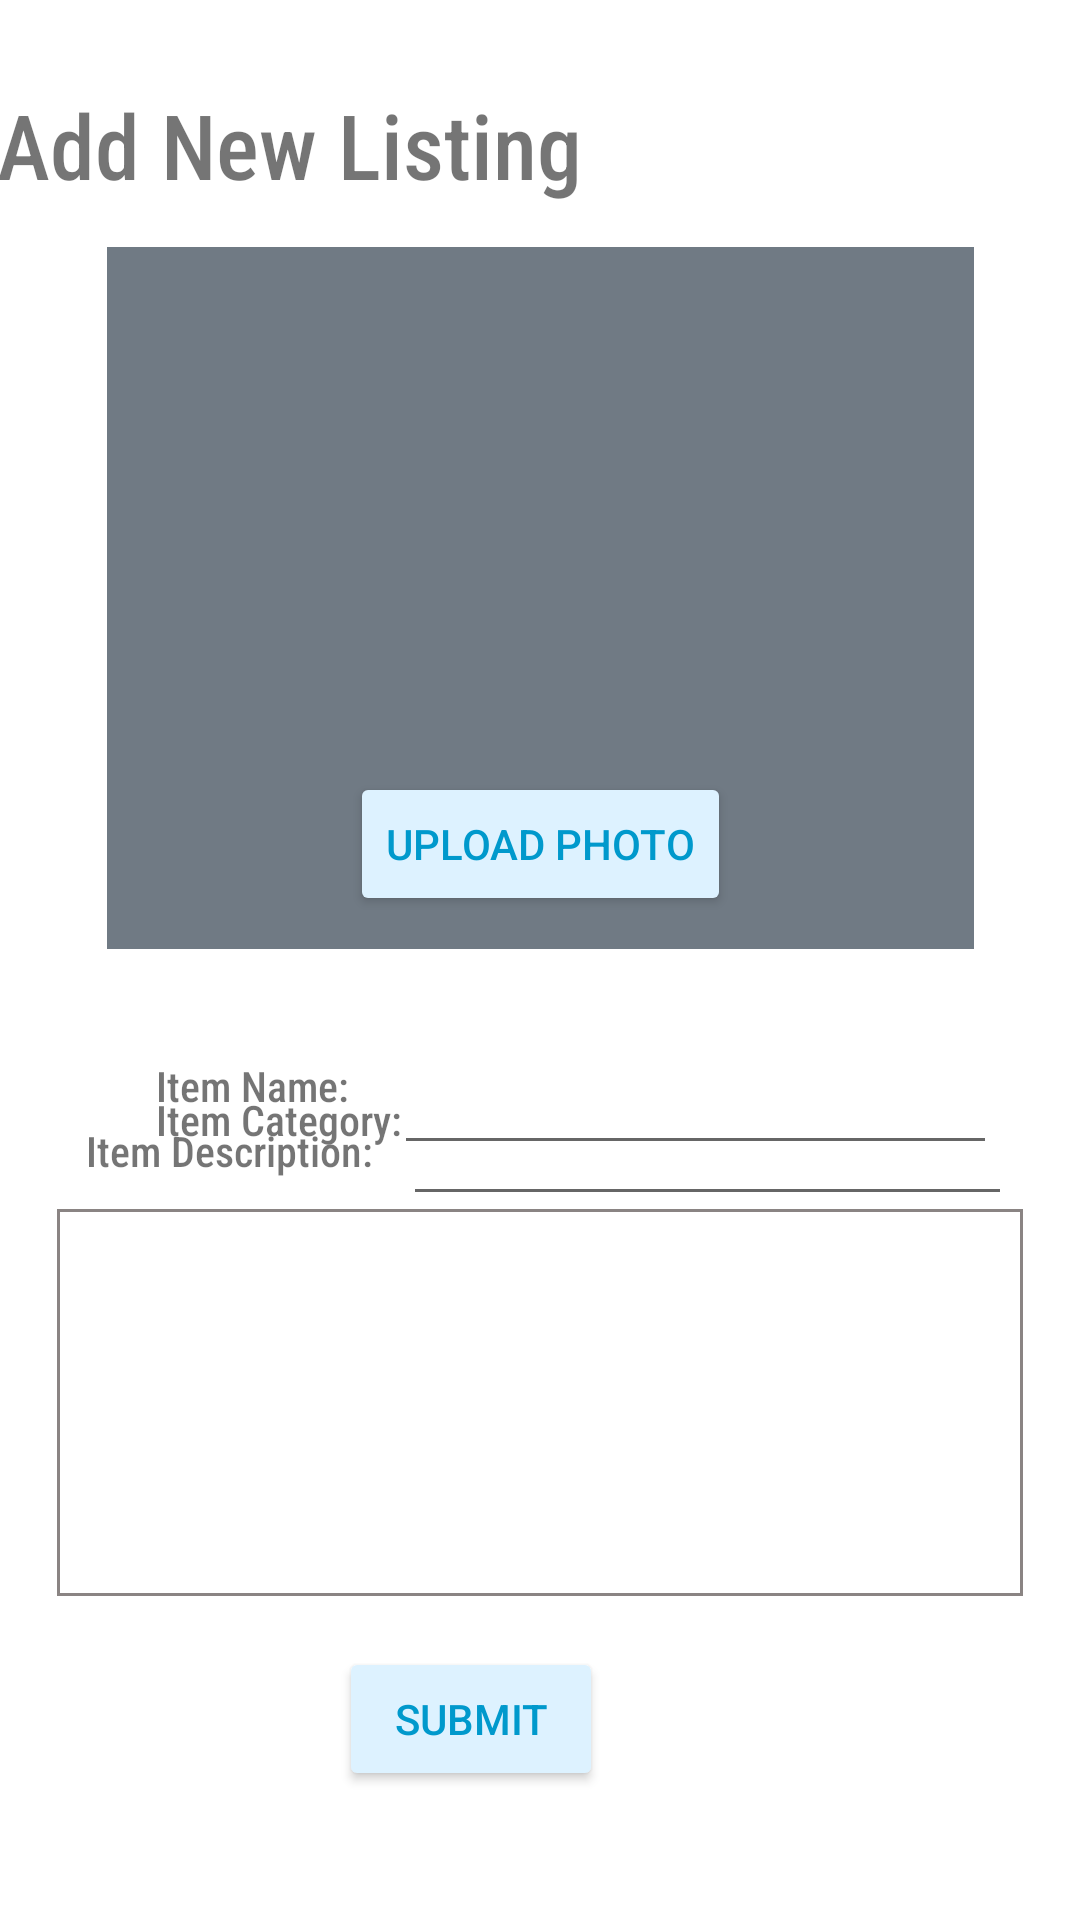

Android layout source for this screen:
<!-- AndroidManifest.xml: application theme Theme.MTD319_ECA_CARSONTHAM -->
<!-- res/layout/activity_upload.xml -->
<?xml version="1.0" encoding="utf-8"?>
<androidx.constraintlayout.widget.ConstraintLayout xmlns:android="http://schemas.android.com/apk/res/android"
    xmlns:app="http://schemas.android.com/apk/res-auto"
    xmlns:tools="http://schemas.android.com/tools"
    android:layout_width="match_parent"
    android:layout_height="match_parent"
    tools:context=".UploadActivity">

    <ImageView
        android:id="@+id/listingImage"
        android:layout_width="289dp"
        android:layout_height="234dp"
        android:layout_marginStart="68dp"
        android:layout_marginTop="14dp"
        android:layout_marginEnd="68dp"
        android:background="#9123"
        app:layout_constraintEnd_toEndOf="parent"
        app:layout_constraintStart_toStartOf="parent"
        app:layout_constraintTop_toBottomOf="@+id/listingName"
        app:srcCompat="@drawable/ic_launcher_foreground" />

    <TextView
        android:id="@+id/listingName"
        android:layout_width="wrap_content"
        android:layout_height="wrap_content"
        android:layout_marginStart="24dp"
        android:layout_marginTop="28dp"
        android:layout_marginEnd="192dp"
        android:layout_marginBottom="15dp"
        android:fontFamily="sans-serif-condensed-medium"
        android:text="Add New Listing"
        android:textSize="30sp"
        app:layout_constraintBottom_toTopOf="@+id/listingImage"
        app:layout_constraintEnd_toEndOf="parent"
        app:layout_constraintStart_toStartOf="parent"
        app:layout_constraintTop_toTopOf="parent" />

    <TextView
        android:id="@+id/textView4"
        android:layout_width="wrap_content"
        android:layout_height="wrap_content"
        android:layout_marginStart="52dp"
        android:layout_marginTop="36dp"
        android:fontFamily="sans-serif-condensed-medium"
        android:text="Item Name:"
        app:layout_constraintStart_toStartOf="parent"
        app:layout_constraintTop_toBottomOf="@+id/listingImage" />

    <com.google.android.material.textfield.TextInputEditText
        android:id="@+id/editTextName"
        android:layout_width="201dp"
        android:layout_height="48dp"
        android:layout_marginStart="44dp"
        android:layout_marginTop="24dp"

        android:layout_marginEnd="48dp"
        app:layout_constraintEnd_toEndOf="parent"
        app:layout_constraintHorizontal_bias="0.588"
        app:layout_constraintStart_toEndOf="@+id/textView4"
        app:layout_constraintTop_toBottomOf="@+id/listingImage"
        tools:ignore="SpeakableTextPresentCheck" />

    <com.google.android.material.textfield.TextInputEditText
        android:id="@+id/editTextDescription"
        android:layout_width="322dp"
        android:layout_height="129dp"
        android:layout_marginStart="54dp"
        android:layout_marginEnd="54dp"
        android:background="@drawable/border"
        android:padding="10dp"
        android:textSize="16sp"
        android:fontFamily="sans-serif-condensed-medium"
        android:layout_marginBottom="17dp"
        app:layout_constraintBottom_toTopOf="@+id/requestBtn"
        app:layout_constraintEnd_toEndOf="parent"

        app:layout_constraintStart_toStartOf="parent"
        tools:ignore="SpeakableTextPresentCheck" />

    <com.google.android.material.textfield.TextInputEditText
        android:id="@+id/editTextCategory"
        android:layout_width="203dp"
        android:layout_height="48dp"
        android:layout_marginStart="25dp"
        android:layout_marginTop="14dp"
        android:layout_marginEnd="48dp"
        android:layout_marginBottom="43dp"
        app:layout_constraintBottom_toTopOf="@+id/editTextDescription"
        app:layout_constraintEnd_toEndOf="parent"
        app:layout_constraintStart_toEndOf="@+id/textView8"
        app:layout_constraintTop_toBottomOf="@+id/editTextName"
        tools:ignore="SpeakableTextPresentCheck" />

    <TextView
        android:id="@+id/textView8"
        android:layout_width="wrap_content"
        android:layout_height="wrap_content"
        android:layout_marginStart="52dp"
        android:layout_marginTop="37dp"
        android:layout_marginBottom="36dp"
        android:fontFamily="sans-serif-condensed-medium"
        android:text="Item Category:"
        app:layout_constraintBottom_toTopOf="@+id/textView9"
        app:layout_constraintStart_toStartOf="parent"
        app:layout_constraintTop_toBottomOf="@+id/textView4" />

    <TextView
        android:id="@+id/textView9"
        android:layout_width="wrap_content"
        android:layout_height="wrap_content"
        android:layout_marginStart="54dp"
        android:layout_marginEnd="261dp"
        android:layout_marginBottom="10dp"
        android:fontFamily="sans-serif-condensed-medium"
        android:text="Item Description:"
        app:layout_constraintBottom_toTopOf="@+id/editTextDescription"
        app:layout_constraintEnd_toEndOf="parent"
        app:layout_constraintStart_toStartOf="parent" />

    <Button
        android:id="@+id/uploadImageBtn"
        android:layout_width="wrap_content"
        android:layout_height="wrap_content"
        android:layout_marginBottom="11dp"
        android:backgroundTint="#DDF2FF"
        android:text="Upload Photo"
        android:textColor="@android:color/holo_blue_dark"
        app:layout_constraintBottom_toBottomOf="@+id/listingImage"
        app:layout_constraintEnd_toEndOf="parent"
        app:layout_constraintStart_toStartOf="parent" />

    <Button
        android:id="@+id/requestBtn"
        android:layout_width="wrap_content"
        android:layout_height="wrap_content"
        android:layout_marginEnd="159dp"
        android:layout_marginBottom="43dp"
        android:backgroundTint="#DDF2FF"
        android:onClick="submitBtn"
        android:text="Submit"
        android:textColor="@android:color/holo_blue_dark"
        app:layout_constraintBottom_toBottomOf="parent"
        app:layout_constraintEnd_toEndOf="parent" />

    <ImageButton
        android:id="@+id/deleteImageButton"
        android:layout_width="95dp"
        android:layout_height="83dp"
        android:layout_marginStart="22dp"
        android:layout_marginTop="44dp"
        android:layout_marginEnd="9dp"
        android:background="@null"
        android:onClick="removeImage"
        android:visibility="invisible"
        app:layout_constraintEnd_toEndOf="parent"
        app:layout_constraintHorizontal_bias="1.0"
        app:layout_constraintStart_toEndOf="@+id/listingImage"
        app:layout_constraintTop_toTopOf="parent"
        app:srcCompat="@android:drawable/presence_offline"
        tools:ignore="SpeakableTextPresentCheck" />

</androidx.constraintlayout.widget.ConstraintLayout>
<!-- resources referenced by this layout -->
<resources>
  <!-- drawable border (drawable) -->
  <?xml version="1.0" encoding="utf-8"?>
  <shape xmlns:android="http://schemas.android.com/apk/res/android" android:shape="rectangle" >
      <solid android:color="@android:color/white" />
      <stroke android:width="1dip" android:color="#8a8483"/>
  </shape>
  <style name="Theme.MTD319_ECA_CARSONTHAM" parent="Theme.MaterialComponents.DayNight.NoActionBar">
          
          <item name="colorPrimary">@color/teal_200</item>
          <item name="colorPrimaryVariant">@color/purple_700</item>
          <item name="colorOnPrimary">@color/teal_200</item>
          
          <item name="colorSecondary">@color/teal_200</item>
          <item name="colorSecondaryVariant">@color/teal_700</item>
          <item name="colorOnSecondary">@color/black</item>
          
          <item name="android:statusBarColor">?attr/colorPrimaryVariant</item>
          
      </style>
  <color name="teal_200">#FF03DAC5</color>
  <color name="purple_700">#FF3700B3</color>
  <color name="teal_700">#FF018786</color>
  <color name="black">#FF000000</color>
</resources>
